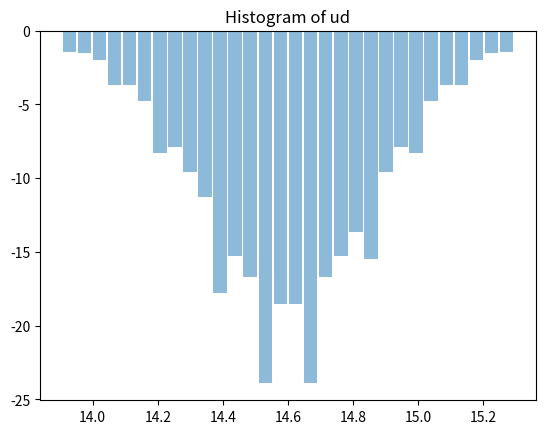

Reproduce this figure in Python.
import numpy as np
import scipy.stats as st
import matplotlib.pyplot as plt


def read_data():
    '''
    read data from the windshieldy1.txt
    :return: mean of samples,
    '''

    with open('./windshieldy1.txt', 'r') as f:
        data = [float(line[:-1]) for line in f.readlines()]  # reduce the final \n of each line.
        n = len(data)
        y = np.mean(data)
        res = 0
        for d in data:
            res += (d - y) ** 2
        s = res / (n - 1)
        return y, s, n


def t_interval(a, df, loc, scale):
    interval = st.t.interval(a, df, loc, scale)
    print('The {} interval estimate is {}.'.format(a, interval))


def t_pdf(df, a, b):
    x = np.linspace(st.t.ppf(0.01, df, a, b), st.t.ppf(0.99, df, a, b), 100)
    plt.plot(x, st.t.pdf(x, df, a, b), 'r')
    plt.title('μ pdf')
    plt.show()


def get_ud(a1, b1, df1, a2, b2, df2):
    x1 = np.linspace(st.t.ppf(0.01, df1, a1, b1), st.t.ppf(0.99, df1, a1, b1), 100)
    x2 = np.linspace(st.t.ppf(0.01, df2, a2, b2), st.t.ppf(0.99, df2, a2, b2), 100)

    y1 = st.t.pdf(x1, df1, a1, b1)
    y2 = st.t.pdf(x2, df2, a2, b2)

    y = y1 - y2

    plt.hist(x1, bins=30, weights=y, alpha=0.5, rwidth=0.9)
    plt.title('Histogram of ud')
    plt.show()
    print('The mean of ud is {}.'.format(round(y.mean(), 3)))
    get_interval(y)


def get_interval(data):
    mean = np.mean(data)
    sigma = np.std(data)

    conf_int = st.norm.interval(0.95, loc=mean, scale=sigma / len(data) ** 0.5)

    print('The interval estimates (0.95) is {}'.format(conf_int))


get_ud(14.6, 0.24, 8, 15.82, 0.05, 12)
